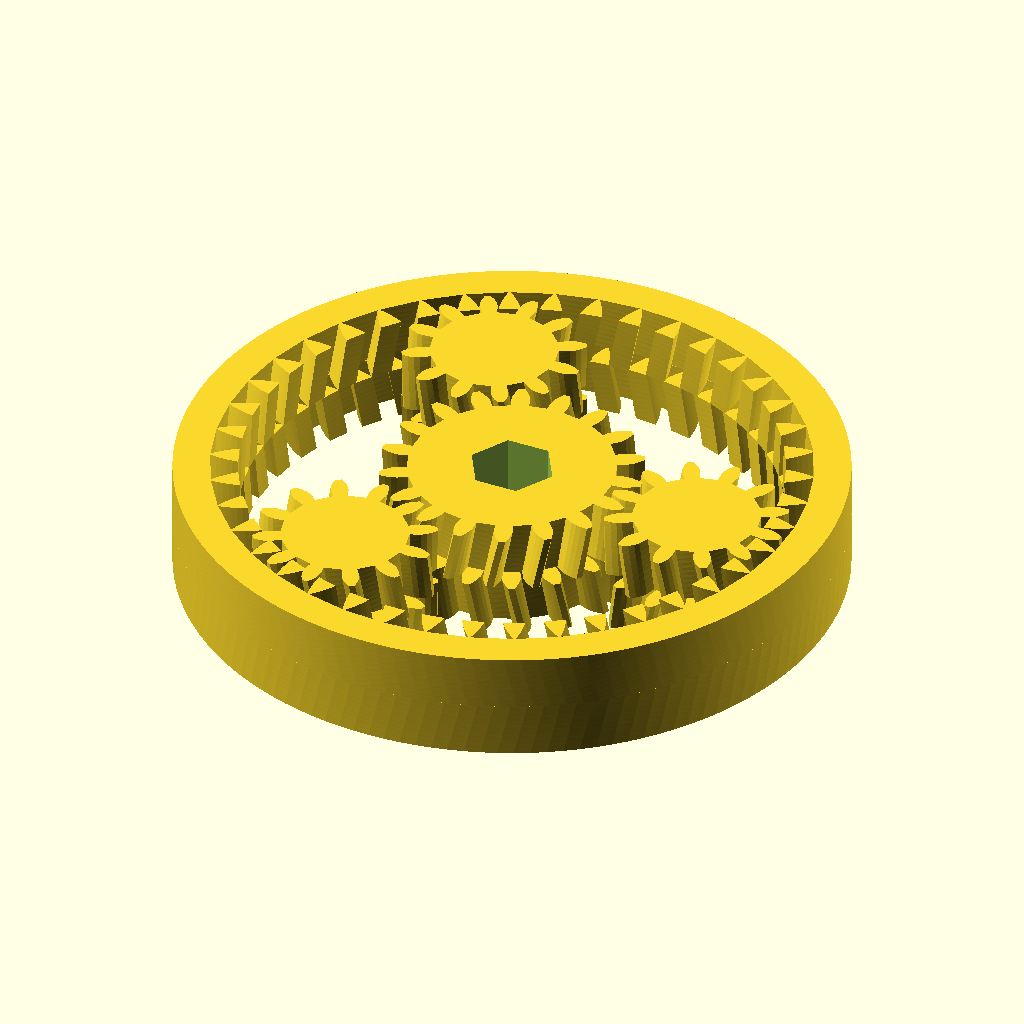
Cell 1: the model at its default parameters.
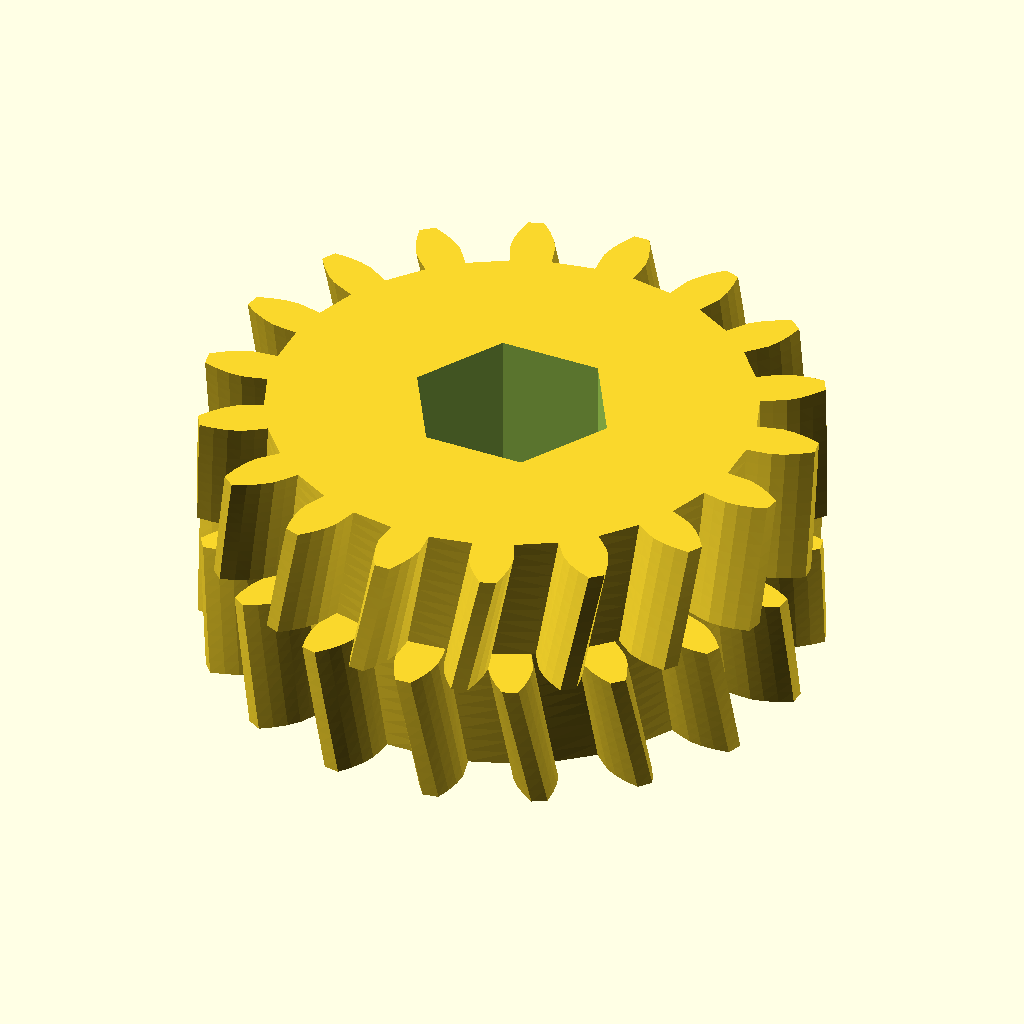
Cell 2: part = "sun" (everything else at default).
All cells are drawn from the same view direction (rotation 55°, 0°, 25°, orthographic, colour scheme Cornfield), but the view is re-fitted for each cell, so position and scale can differ between cells as well as the parameter.
Source of the model, results/stress/planetary_gearbox/20261103T002457Z/verify/66989b4c32e4adfc/src/model.scad:
// Planetary gear set printed in place - herringbone, captive, no supports
// About 60mm across, 10mm thick. Sun + 3 planets + ring.
// Hex hole in sun for 1/4 inch bit.
/* [Parts] */
part = "assembly"; // [assembly,sun,planet,ring]

cadverify_only = "";
module instance(name, part, unit = 1) {
    echo(cadverify_instance = [name, part, unit]);
    if (cadverify_only == "" || cadverify_only == name) children();
}

// ---- parameters ----
m = 1.2;               // module
pa_deg = 20;           // pressure angle
Zs = 18;               // sun teeth
Zp = 12;               // planet teeth
Zr = 42;               // ring teeth
thick = 10;            // total thickness
half_h = 5;            // half thickness
dx_apex = 1.0;         // herringbone apex shift at pitch (mm over half_h)
backlash_t = 0.2;      // thinning per side (mm), flank clearance for 0.4 nozzle PLA
tip_cut = 0.2;         // tip shortening for radial clearance
flank_steps = 5;

p_circ = PI*m;
thick_tooth = p_circ/2 - 2*backlash_t;

Rp_sun = m*Zs/2;
Rb_sun = Rp_sun*cos(pa_deg);
Rt_sun = Rp_sun + m - tip_cut;
Rr_sun = Rp_sun - 1.25*m;

Rp_planet = m*Zp/2;
Rb_planet = Rp_planet*cos(pa_deg);
Rt_planet = Rp_planet + m - tip_cut;
Rr_planet = Rp_planet - 1.25*m;

Rp_ring = m*Zr/2;
Rb_ring = Rp_ring*cos(pa_deg);
Rt_ring = Rp_ring - m + tip_cut;
Rr_ring = Rp_ring + 1.25*m;

tw_sun = dx_apex/Rp_sun*180/PI;
tw_planet = dx_apex/Rp_planet*180/PI;
tw_ring = dx_apex/Rp_ring*180/PI;

Dcenter = Rp_sun + Rp_planet; // 18
Rhex = 6.8/sqrt(3);    // hex across flats 6.8 for 1/4 inch bit + clearance

// ---- involute helpers ----
function inv_rad(a_deg) = tan(a_deg) - a_deg*PI/180;
function half_at_rad(R, Rp, Rb, half0, inv_pa) = half0 + inv_pa - (R >= Rb ? inv_rad(acos(Rb/R)) : 0);

function gear_outline(Z, Rp, Rb, Rt, Rr, tooth_th, flank) =
  let(half0 = (tooth_th/Rp)/2,
      inv_pa = inv_rad(pa_deg),
      pitch = 360/Z)
  [for(i=[0:Z-1]) for(pt =
    concat(
      [for(j=[0:flank]) let(R = Rr+(Rt-Rr)*j/flank, hr = half_at_rad(R,Rp,Rb,half0,inv_pa), ang = i*pitch - hr*180/PI) [R*cos(ang), R*sin(ang)]],
      let(hrtip = half_at_rad(Rt,Rp,Rb,half0,inv_pa), ang2 = i*pitch + hrtip*180/PI) [[Rt*cos(ang2), Rt*sin(ang2)]],
      [for(j=[flank-1:-1:0]) let(R = Rr+(Rt-Rr)*j/flank, hr = half_at_rad(R,Rp,Rb,half0,inv_pa), ang = i*pitch + hr*180/PI) [R*cos(ang), R*sin(ang)]]
    )) pt
  ];

function hex_pts() = [for(k=[0:5]) let(a=k*60) [Rhex*cos(a), Rhex*sin(a)]];

// ---- gear modules (print orientation, rest on z=0) ----
module sun_gear() {
  difference() {
    union() {
      linear_extrude(height=half_h, twist=tw_sun, slices=10, convexity=10)
        polygon(gear_outline(Zs, Rp_sun, Rb_sun, Rt_sun, Rr_sun, thick_tooth, flank_steps));
      translate([0,0,half_h]) rotate([0,0,tw_sun])
        linear_extrude(height=half_h, twist=-tw_sun, slices=10, convexity=10)
          polygon(gear_outline(Zs, Rp_sun, Rb_sun, Rt_sun, Rr_sun, thick_tooth, flank_steps));
    }
    translate([0,0,-0.5]) linear_extrude(height=thick+1) polygon(hex_pts());
  }
}

module planet_gear() {
  union() {
    linear_extrude(height=half_h, twist=-tw_planet, slices=10, convexity=10)
      polygon(gear_outline(Zp, Rp_planet, Rb_planet, Rt_planet, Rr_planet, thick_tooth, flank_steps));
    translate([0,0,half_h]) rotate([0,0,-tw_planet])
      linear_extrude(height=half_h, twist=tw_planet, slices=10, convexity=10)
        polygon(gear_outline(Zp, Rp_planet, Rb_planet, Rt_planet, Rr_planet, thick_tooth, flank_steps));
  }
}

module ring_gear() {
  linear_extrude(height=half_h, twist=-tw_ring, slices=10, convexity=10)
    difference() {
      circle(r=30, $fn=128);
      polygon(gear_outline(Zr, Rp_ring, Rb_ring, Rt_ring, Rr_ring, thick_tooth, flank_steps));
    }
  translate([0,0,half_h]) rotate([0,0,-tw_ring])
    linear_extrude(height=half_h, twist=tw_ring, slices=10, convexity=10)
      difference() {
        circle(r=30, $fn=128);
        polygon(gear_outline(Zr, Rp_ring, Rb_ring, Rt_ring, Rr_ring, thick_tooth, flank_steps));
      }
}

// ---- part specs + geometry ----
if (part == "sun") {
  echo(cadverify_spec = [
    ["bounds", [[-11.8, -11.8, 0], [11.8, 11.8, 10]]],
    ["bodies", 1],
    ["through_holes", 1],
    ["overhangs_allowed", [["herringbone apex valleys, bridges under 3 mm", [[-11.8, -11.8, 4.4], [11.8, 11.8, 5.6]]]]],
    ["copies", 1],
    ["details", [
      ["sun_body", "material", [[4.5, -1, 0], [8.5, 1, 10]], 0.95],
      ["hex_empty", "void", [[-2, -2, -1], [2, 2, 11]], 0.95],
      ["sun_thickness", "thickness", [6, 0, -1], [0, 0, 1], 10],
      ["herringbone", "view", [[-11.8, -11.8, 4], [11.8, 11.8, 6]]]
    ]]
  ]);
  sun_gear();
} else if (part == "planet") {
  echo(cadverify_spec = [
    ["bounds", [[-8.2, -8.2, 0], [8.2, 8.2, 10]]],
    ["bodies", 1],
    ["through_holes", 0],
    ["overhangs_allowed", [["herringbone apex valleys, bridges under 3 mm", [[-8.2, -8.2, 4.4], [8.2, 8.2, 5.6]]]]],
    ["copies", 3],
    ["details", [
      ["planet_body", "material", [[2.5, -0.8, 0], [4.5, 0.8, 10]], 0.95],
      ["planet_thickness", "thickness", [3.5, 0, -1], [0, 0, 1], 10],
      ["herringbone", "view", [[-8.2, -8.2, 4], [8.2, 8.2, 6]]]
    ]]
  ]);
  planet_gear();
} else if (part == "ring") {
  echo(cadverify_spec = [
    ["bounds", [[-30, -30, 0], [30, 30, 10]]],
    ["bodies", 1],
    ["overhangs_allowed", [["herringbone apex valleys, bridges under 3 mm", [[-26, -26, 4.4], [26, 26, 5.6]]]]],
    ["copies", 1],
    ["details", [
      ["rim_body", "material", [[27, -1, 0], [29.5, 1, 10]], 0.95],
      ["center_empty", "void", [[-10, -10, -1], [10, 10, 11]], 0.95],
      ["rim_thickness", "thickness", [28, 0, -1], [0, 0, 1], 10],
      ["herringbone", "view", [[-26, -26, 4], [26, 26, 6]]]
    ]]
  ]);
  ring_gear();
} else if (part == "assembly") {
  echo(cadverify_spec = [
    ["overhangs_allowed", [["herringbone apex valleys, bridges under 3 mm", [[-27, -27, 4.4], [27, 27, 5.6]]]]],
    ["allowed_interferences", [
      ["sun", "planet1", "print-in-place mesh clearance"],
      ["sun", "planet2", "print-in-place mesh clearance"],
      ["sun", "planet3", "print-in-place mesh clearance"],
      ["planet1", "ring", "print-in-place mesh clearance"],
      ["planet2", "ring", "print-in-place mesh clearance"],
      ["planet3", "ring", "print-in-place mesh clearance"]
    ]],
    ["motions", [
      ["sun_turn", ["sun"], "rotate", [0, 0, 0], [0, 0, 1], [0, 360],
        ["drives", [
          [[ "planet1" ], "rotate", [18, 0, 0], [0, 0, 1], -1.5],
          [[ "planet2" ], "rotate", [-9, 15.5885, 0], [0, 0, 1], -1.5],
          [[ "planet3" ], "rotate", [-9, -15.5885, 0], [0, 0, 1], -1.5],
          [[ "ring" ], "rotate", [0, 0, 0], [0, 0, 1], -0.428571]
        ]]
      ]
    ]],
    ["assembly_order", [
      [["sun"], [0, 0, 0]],
      [["ring"], [0, 0, -1]],
      [["planet1"], [0, 0, -1], ["flex", [["planet1", "sun", 1.0, "herringbone teeth slide"]]]],
      [["planet2"], [0, 0, -1], ["flex", [["planet2", "sun", 1.0, "herringbone teeth slide"]]]],
      [["planet3"], [0, 0, -1], ["flex", [["planet3", "sun", 1.0, "herringbone teeth slide"]]]]
    ]],
    ["print_in_place", 0.2],
    ["held", ["sun", "planet1", "planet2", "planet3", "ring"]]
  ]);
  instance("sun", "sun") sun_gear();
  instance("planet1", "planet") translate([18, 0, 0]) rotate([0, 0, 15]) planet_gear();
  instance("planet2", "planet") translate([-9, 15.5885, 0]) rotate([0, 0, 15]) planet_gear();
  instance("planet3", "planet") translate([-9, -15.5885, 0]) rotate([0, 0, 15]) planet_gear();
  instance("ring", "ring") ring_gear();
}
Parameter table extracted from the source (name, type, default, range or options):
part: string, default "assembly", options "assembly", "sun", "planet", "ring"
cadverify_only: string, default ""
